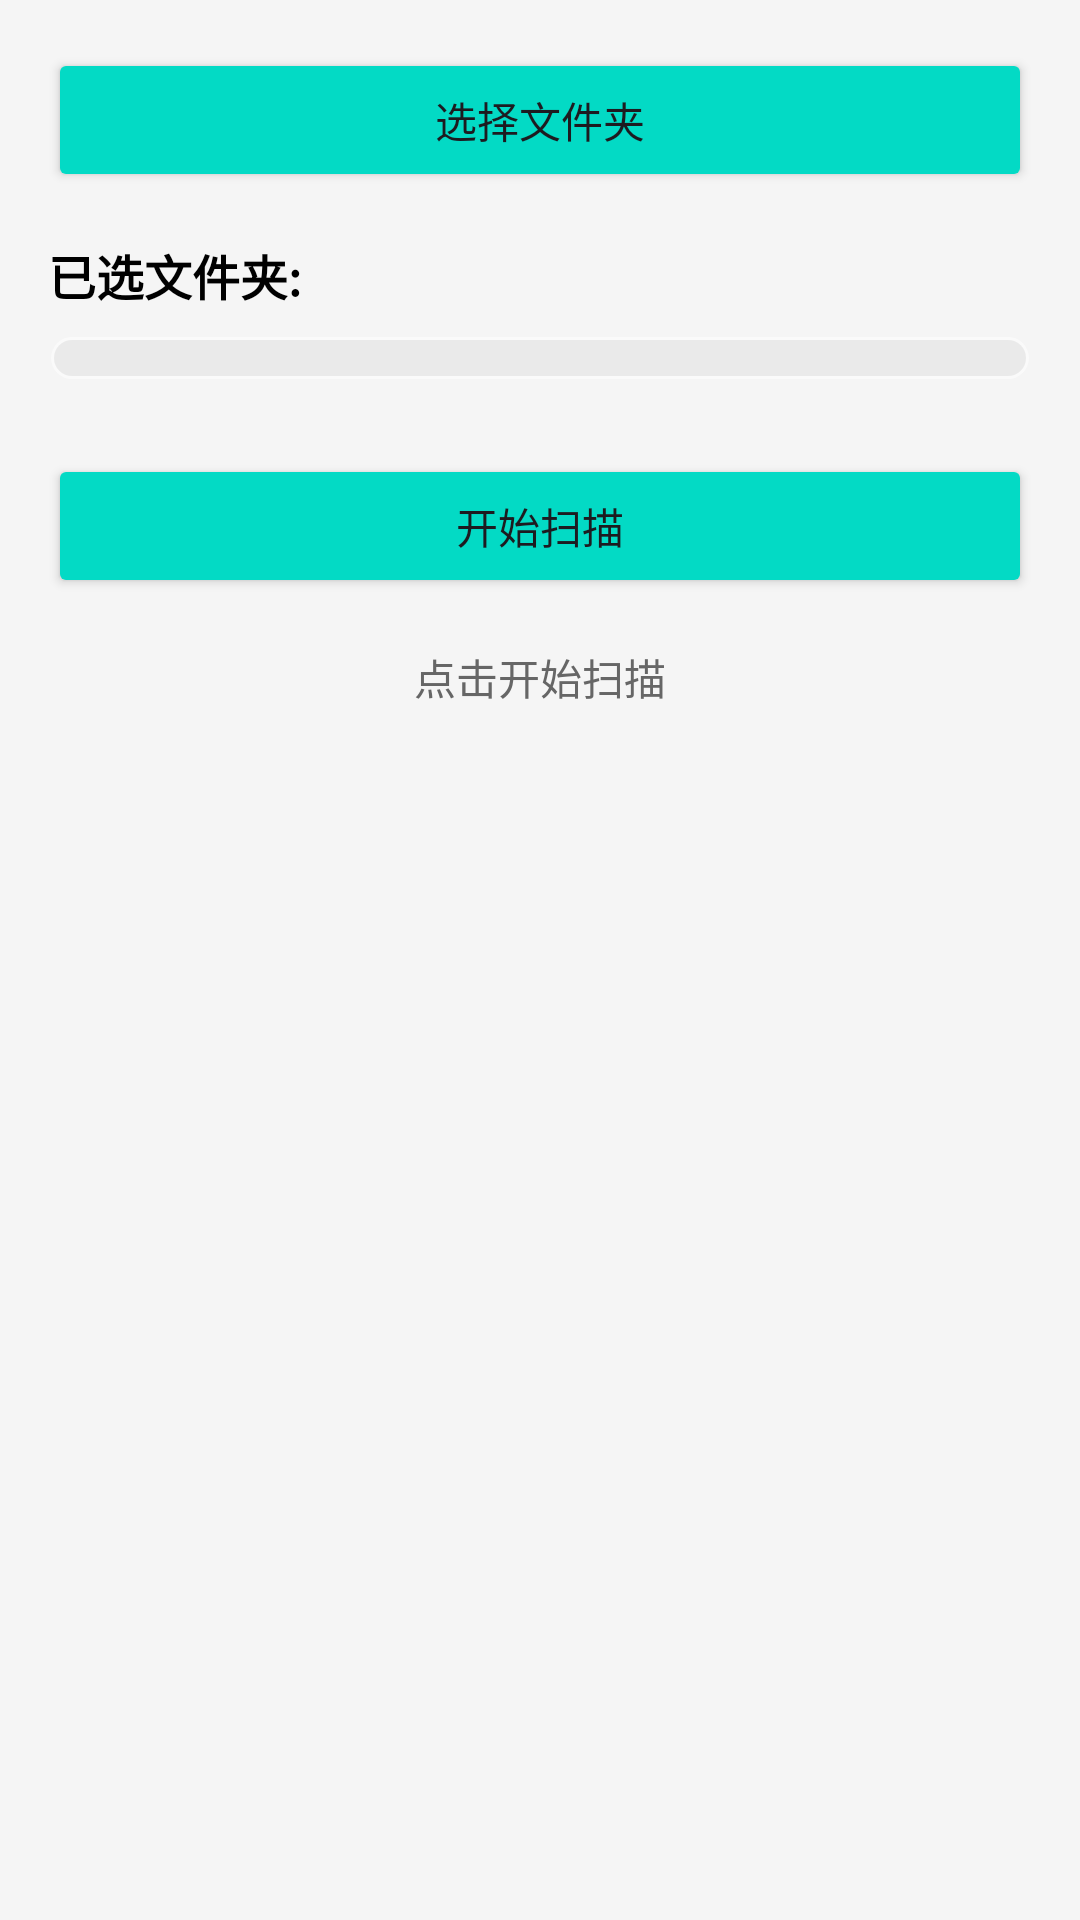

Reconstruct the res/layout file that produces this screen, plus the resources it refers to.
<!-- AndroidManifest.xml: application theme Theme.MusicPlayer -->
<!-- res/layout/content_scan_music.xml -->
<?xml version="1.0" encoding="utf-8"?>
<androidx.constraintlayout.widget.ConstraintLayout
    xmlns:android="http://schemas.android.com/apk/res/android"
    xmlns:app="http://schemas.android.com/apk/res-auto"
    xmlns:tools="http://schemas.android.com/tools"
    android:layout_width="match_parent"
    android:layout_height="match_parent"
    app:layout_behavior="@string/appbar_scrolling_view_behavior"
    tools:showIn="@layout/activity_scan_music">

    
    <LinearLayout
        android:id="@+id/permission_view"
        android:layout_width="match_parent"
        android:layout_height="match_parent"
        android:gravity="center"
        android:orientation="vertical"
        android:visibility="gone"
        tools:visibility="visible">

        <ImageView
            android:layout_width="64dp"
            android:layout_height="64dp"
            android:layout_marginBottom="16dp"
            android:alpha="0.5"
            android:src="@drawable/ic_scan" />

        <TextView
            android:layout_width="wrap_content"
            android:layout_height="wrap_content"
            android:layout_marginBottom="8dp"
            android:text="需要存储权限"
            android:textColor="@color/text_primary"
            android:textSize="18sp"
            android:textStyle="bold" />

        <TextView
            android:layout_width="wrap_content"
            android:layout_height="wrap_content"
            android:layout_marginBottom="24dp"
            android:gravity="center"
            android:paddingStart="32dp"
            android:paddingEnd="32dp"
            android:text="需要存储权限来扫描设备中的音乐文件"
            android:textColor="@color/text_secondary"
            android:textSize="14sp" />

        <Button
            android:id="@+id/btn_grant_permission"
            android:layout_width="wrap_content"
            android:layout_height="wrap_content"
            android:text="授予权限"
            app:backgroundTint="@color/accent" />

    </LinearLayout>

    
    <LinearLayout
        android:id="@+id/content_view"
        android:layout_width="match_parent"
        android:layout_height="match_parent"
        android:orientation="vertical"
        android:padding="16dp">

        <Button
            android:id="@+id/btn_select_folder"
            android:layout_width="match_parent"
            android:layout_height="wrap_content"
            android:layout_marginBottom="16dp"
            android:text="选择文件夹"
            app:backgroundTint="@color/accent" />

        <TextView
            android:layout_width="match_parent"
            android:layout_height="wrap_content"
            android:layout_marginBottom="8dp"
            android:text="已选文件夹:"
            android:textColor="@color/text_primary"
            android:textSize="16sp"
            android:textStyle="bold" />

        <androidx.recyclerview.widget.RecyclerView
            android:id="@+id/rv_selected_folders"
            android:layout_width="match_parent"
            android:layout_height="wrap_content"
            android:layout_marginBottom="24dp"
            android:background="@drawable/transparent_rounded_shadow"
            android:padding="8dp" />

        <TextView
            android:id="@+id/tv_no_folders"
            android:layout_width="match_parent"
            android:layout_height="wrap_content"
            android:layout_marginBottom="24dp"
            android:background="@drawable/transparent_rounded_shadow"
            android:padding="16dp"
            android:text="暂无文件夹"
            android:textColor="@color/text_secondary"
            android:textSize="14sp"
            android:visibility="gone" />

        <Button
            android:id="@+id/btn_scan"
            android:layout_width="match_parent"
            android:layout_height="wrap_content"
            android:layout_marginBottom="16dp"
            android:text="开始扫描"
            app:backgroundTint="@color/accent" />

        <TextView
            android:id="@+id/tv_status"
            android:layout_width="match_parent"
            android:layout_height="wrap_content"
            android:gravity="center"
            android:text="点击开始扫描"
            android:textColor="@color/text_secondary"
            android:textSize="14sp" />

        <ProgressBar
            android:id="@+id/progress_bar"
            android:layout_width="wrap_content"
            android:layout_height="wrap_content"
            android:layout_gravity="center"
            android:layout_marginTop="16dp"
            android:visibility="gone"
            tools:visibility="visible" />

    </LinearLayout>

</androidx.constraintlayout.widget.ConstraintLayout>
<!-- resources referenced by this layout -->
<resources>
  <color name="accent">#FF03DAC5</color>
  <color name="text_primary">#FF000000</color>
  <color name="text_secondary">#FF666666</color>
  <!-- drawable ic_scan (drawable) -->
  <vector xmlns:android="http://schemas.android.com/apk/res/android"
      android:width="24dp"
      android:height="24dp"
      android:viewportWidth="24"
      android:viewportHeight="24">
      
      <path
          android:strokeColor="#333333"
          android:strokeWidth="2"
          android:strokeLineCap="round"
          android:strokeLineJoin="round"
          android:pathData="M7,4H4V7 M4,17V20H7 M17,20H20V17 M20,7V4H17" />
      
      <path
          android:strokeColor="#333333"
          android:strokeWidth="2"
          android:strokeLineCap="round"
          android:pathData="M6,12H18" />
  </vector>
  <!-- drawable transparent_rounded_shadow (drawable) -->
  <?xml version="1.0" encoding="utf-8"?>
  <layer-list xmlns:android="http://schemas.android.com/apk/res/android">
      
      <item android:top="2dp" android:left="2dp" android:right="2dp" android:bottom="2dp">
          <shape android:shape="rectangle">
              <solid android:color="#20000000" />
              <corners android:radius="12dp" />
          </shape>
      </item>
      
      
      <item android:top="1dp" android:left="1dp" android:right="1dp" android:bottom="1dp">
          <shape android:shape="rectangle">
              <solid android:color="#80FFFFFF" />
              <corners android:radius="12dp" />
          </shape>
      </item>
  </layer-list>
  <style name="Theme.MusicPlayer" parent="Theme.Material3.Light.NoActionBar">
          <item name="colorPrimary">@color/purple_500</item>
          <item name="colorPrimaryDark">@color/purple_700</item>
          <item name="colorAccent">@color/teal_200</item>
          <item name="android:windowBackground">@color/background</item>
          <item name="android:statusBarColor">@android:color/transparent</item>
          <item name="android:navigationBarColor">@color/background</item>
          <item name="android:windowTranslucentStatus">true</item>
          <item name="android:windowTranslucentNavigation">true</item>
          <item name="android:windowDrawsSystemBarBackgrounds">true</item>
          
          <item name="toolbarStyle">@style/CompactToolbarStyle</item>
          <item name="actionButtonStyle">@style/CompactToolbarMenuItem</item>
      </style>
  <color name="purple_500">#FF6200EE</color>
  <color name="purple_700">#FF3700B3</color>
  <color name="teal_200">#FF03DAC5</color>
  <color name="background">#FFF5F5F5</color>
  <style name="CompactToolbarStyle" parent="Widget.AppCompat.Toolbar">
          <item name="contentInsetStart">0dp</item>
          <item name="contentInsetStartWithNavigation">0dp</item>
          <item name="android:paddingLeft">0dp</item>
          <item name="android:paddingRight">0dp</item>
      </style>
  <style name="CompactToolbarMenuItem" parent="Widget.AppCompat.ActionButton">
          <item name="android:minWidth">36dp</item>
          <item name="android:paddingLeft">4dp</item>
          <item name="android:paddingRight">4dp</item>
      </style>
</resources>
